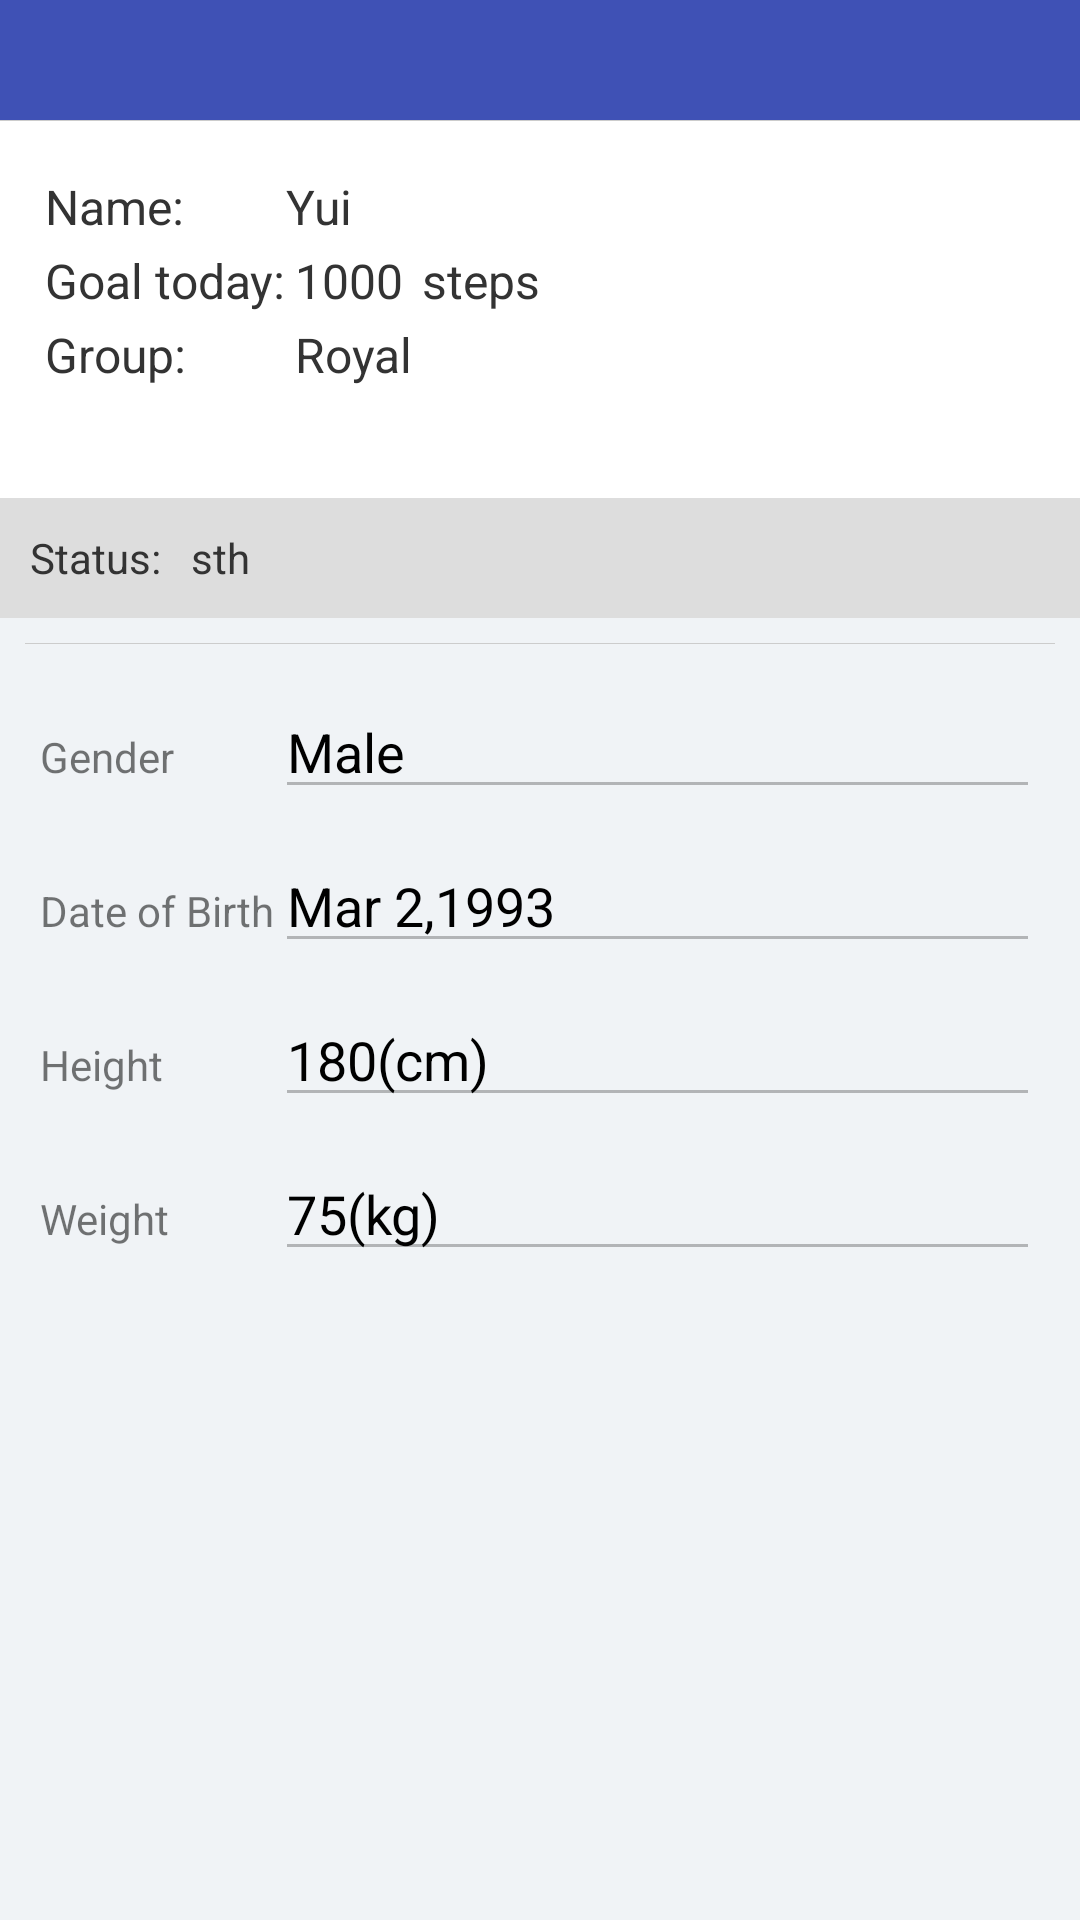

Produce the Android XML layout that renders to this screen, including the resource entries it uses.
<!-- AndroidManifest.xml: application theme AppTheme -->
<!-- res/layout/activity_group_member_details.xml -->
<?xml version="1.0" encoding="utf-8"?>

<LinearLayout xmlns:android="http://schemas.android.com/apk/res/android"
    android:layout_width="match_parent"
    android:layout_height="match_parent"
    xmlns:app="http://schemas.android.com/apk/res-auto"
    android:orientation="vertical"
    android:background="#F0F3F6">

    <android.support.design.widget.AppBarLayout
        android:layout_width="match_parent"
        android:layout_height="wrap_content"
        android:theme="@style/AppTheme.AppBarOverlay">

        <android.support.v7.widget.Toolbar
            android:id="@+id/toolbar"
            android:layout_width="match_parent"
            android:layout_height="?attr/actionBarSize"
            android:background="?attr/colorPrimary"
            app:popupTheme="@style/AppTheme.PopupOverlay" />

    </android.support.design.widget.AppBarLayout>

    <FrameLayout
        android:orientation="vertical"
        android:layout_width="fill_parent"
        android:layout_height="166dp"
        android:background="#fff">

        <LinearLayout
            android:orientation="horizontal"
            android:layout_width="match_parent"
            android:layout_height="126dp"
            android:layout_marginTop="3dp"
            android:layout_gravity="top">

            <TableLayout
                android:layout_width="match_parent"
                android:layout_height="match_parent"
                android:layout_marginLeft="15dip"
                android:layout_marginTop="15dip"
                android:orientation="horizontal"
                android:layout_marginRight="15dp"
                android:layout_marginBottom="10dp">

                <TableRow
                    android:layout_width="match_parent"
                    android:layout_height="wrap_content"
                    android:padding="0dp" >

                    <TextView
                        android:textSize="16dp"
                        android:text="Name: "
                        android:layout_height="wrap_content"
                        android:layout_width="wrap_content"
                        android:textColor="#333"
                        android:id="@+id/textView"
                        android:layout_column="0" />

                    <TextView
                        android:textSize="16dp"
                        android:text="Yui"
                        android:layout_height="wrap_content"
                        android:layout_width="wrap_content"
                        android:textColor="#333"
                        android:id="@+id/group_other_username"
                        android:layout_column="12" />

                </TableRow>

                <TableRow
                    android:layout_width="match_parent"
                    android:layout_height="match_parent"
                    android:orientation="horizontal">

                    <TextView
                        android:textSize="16dp"
                        android:text="Goal today:"
                        android:layout_height="wrap_content"
                        android:layout_width="wrap_content"
                        android:textColor="#333"
                        android:layout_marginTop="3dp" />

                    <TextView
                        android:textSize="16dp"
                        android:layout_height="wrap_content"
                        android:layout_width="wrap_content"
                        android:layout_marginTop="3dp"
                        android:id="@+id/group_other_goalSteps"
                        android:textColor="#333"
                        android:layout_column="12"
                        android:layout_marginLeft="3dp"
                        android:text="1000" />

                    <TextView
                        android:textSize="16dp"
                        android:layout_height="wrap_content"
                        android:layout_width="wrap_content"
                        android:layout_marginTop="3dp"
                        android:textColor="#333"
                        android:layout_column="13"
                        android:layout_marginLeft="3dp"
                        android:text="steps" />
                </TableRow>

                <TableRow
                    android:layout_width="match_parent"
                    android:layout_height="match_parent">

                    <TextView
                        android:textSize="16dp"
                        android:text="Group:"
                        android:layout_height="wrap_content"
                        android:layout_width="wrap_content"
                        android:textColor="#333"
                        android:layout_marginTop="3dp" />

                    <TextView
                        android:textSize="16dp"
                        android:layout_height="wrap_content"
                        android:layout_width="wrap_content"
                        android:layout_marginTop="3dp"
                        android:id="@+id/group_other_groupName"
                        android:textColor="#333"
                        android:layout_column="12"
                        android:text="Royal"
                        android:layout_marginLeft="3dp" />
                </TableRow>

            </TableLayout>

            

        </LinearLayout>
        
        <View style="@style/bg_line"/>

        <LinearLayout
            android:orientation="horizontal"
            android:background="#22000000"
            android:layout_width="match_parent"
            android:layout_height="40dip"
            android:layout_gravity="bottom">
            <TextView
                android:layout_width="wrap_content"
                android:layout_height="wrap_content"
                android:layout_gravity="center_vertical"
                android:layout_marginLeft="10.0dip"
                android:textColor="#333"
                android:text="Status:" />

            <TextView
                android:layout_width="wrap_content"
                android:layout_height="wrap_content"
                android:layout_marginLeft="10.0dip"
                android:textColor="#333"
                android:text="sth"
                android:id="@+id/group_other_status"
                android:layout_gravity="center" />


        </LinearLayout>
    </FrameLayout>



    <LinearLayout style="@style/wrap_layout"
        android:layout_width="match_parent">
        

        
        <View style="@style/bg_line"/>
        
        

    </LinearLayout>


    
    <TableLayout style="@style/wrap_layout"
        android:layout_width="fill_parent"
        android:layout_height="wrap_content">

        <TableRow
            android:layout_width="match_parent"
            android:layout_height="wrap_content"
            android:padding="5dp" >

            <TextView
                android:layout_width="wrap_content"
                android:layout_height="wrap_content"
                android:text="Gender" />

            <EditText
                android:id="@+id/group_other_gender"
                android:layout_width="match_parent"
                android:layout_height="wrap_content"
                android:layout_weight="1"
                android:enabled="false"
                android:textColor="#000000"
                android:text="Male" />

        </TableRow>
        <TableRow
            android:layout_width="match_parent"
            android:layout_height="wrap_content"
            android:padding="5dp" >

            <TextView
                android:layout_width="wrap_content"
                android:layout_height="wrap_content"
                android:text="Date of Birth" />

            <EditText
                android:id="@+id/group_other_birth"
                android:layout_width="match_parent"
                android:layout_height="wrap_content"
                android:layout_weight="1"
                android:enabled="false"
                android:textColor="#000000"
                android:text="Mar 2,1993" />

        </TableRow>
        <TableRow
            android:layout_width="match_parent"
            android:layout_height="wrap_content"
            android:padding="5dp" >

            <TextView
                android:layout_width="wrap_content"
                android:layout_height="wrap_content"
                android:text="Height" />

            <EditText
                android:id="@+id/group_other_height"
                android:layout_width="match_parent"
                android:layout_height="wrap_content"
                android:layout_weight="1"
                android:enabled="false"
                android:textColor="#000000"
                android:text="180(cm)" />

        </TableRow>
        <TableRow
            android:layout_width="match_parent"
            android:layout_height="wrap_content"
            android:padding="5dp" >

            <TextView
                android:layout_width="wrap_content"
                android:layout_height="wrap_content"
                android:text="Weight" />

            <EditText
                android:id="@+id/group_other_weight"
                android:layout_width="match_parent"
                android:layout_height="wrap_content"
                android:layout_weight="1"
                android:enabled="false"
                android:textColor="#000000"
                android:text="75(kg)" />

        </TableRow>

    </TableLayout>

</LinearLayout>
<!-- resources referenced by this layout -->
<resources>
  <style name="AppTheme.AppBarOverlay" parent="ThemeOverlay.AppCompat.Dark.ActionBar" />
  <style name="AppTheme.PopupOverlay" parent="ThemeOverlay.AppCompat.Light" />
  <style name="bg_line">
          <item name="android:layout_width">match_parent</item>
          <item name="android:layout_height">1px</item>
          <item name="android:background">@color/border_clo</item>
      </style>
  <style name="wrap_layout">
          <item name="android:orientation">vertical</item>
          <item name="android:layout_height">wrap_content</item>
          <item name="android:layout_width">match_parent</item>
          <item name="android:layout_marginLeft">8dp</item>
          <item name="android:layout_marginRight">8dp</item>
          <item name="android:layout_marginTop">8dp</item>
          <item name="android:padding">1px</item>
          <item name="android:background">@drawable/bg_layout_shape</item>
  
      </style>
  <style name="AppTheme" parent="Theme.AppCompat.Light.DarkActionBar">
          
          <item name="colorPrimary">@color/colorPrimary</item>
          <item name="colorPrimaryDark">@color/colorPrimaryDark</item>
          <item name="colorAccent">@color/colorAccent</item>
          <item name="android:actionBarSize">40dip</item>
      </style>
  <color name="border_clo">#ccc</color>
  <color name="colorPrimary">#3F51B5</color>
  <color name="colorPrimaryDark">#303F9F</color>
  <color name="colorAccent">#FF4081</color>
</resources>
